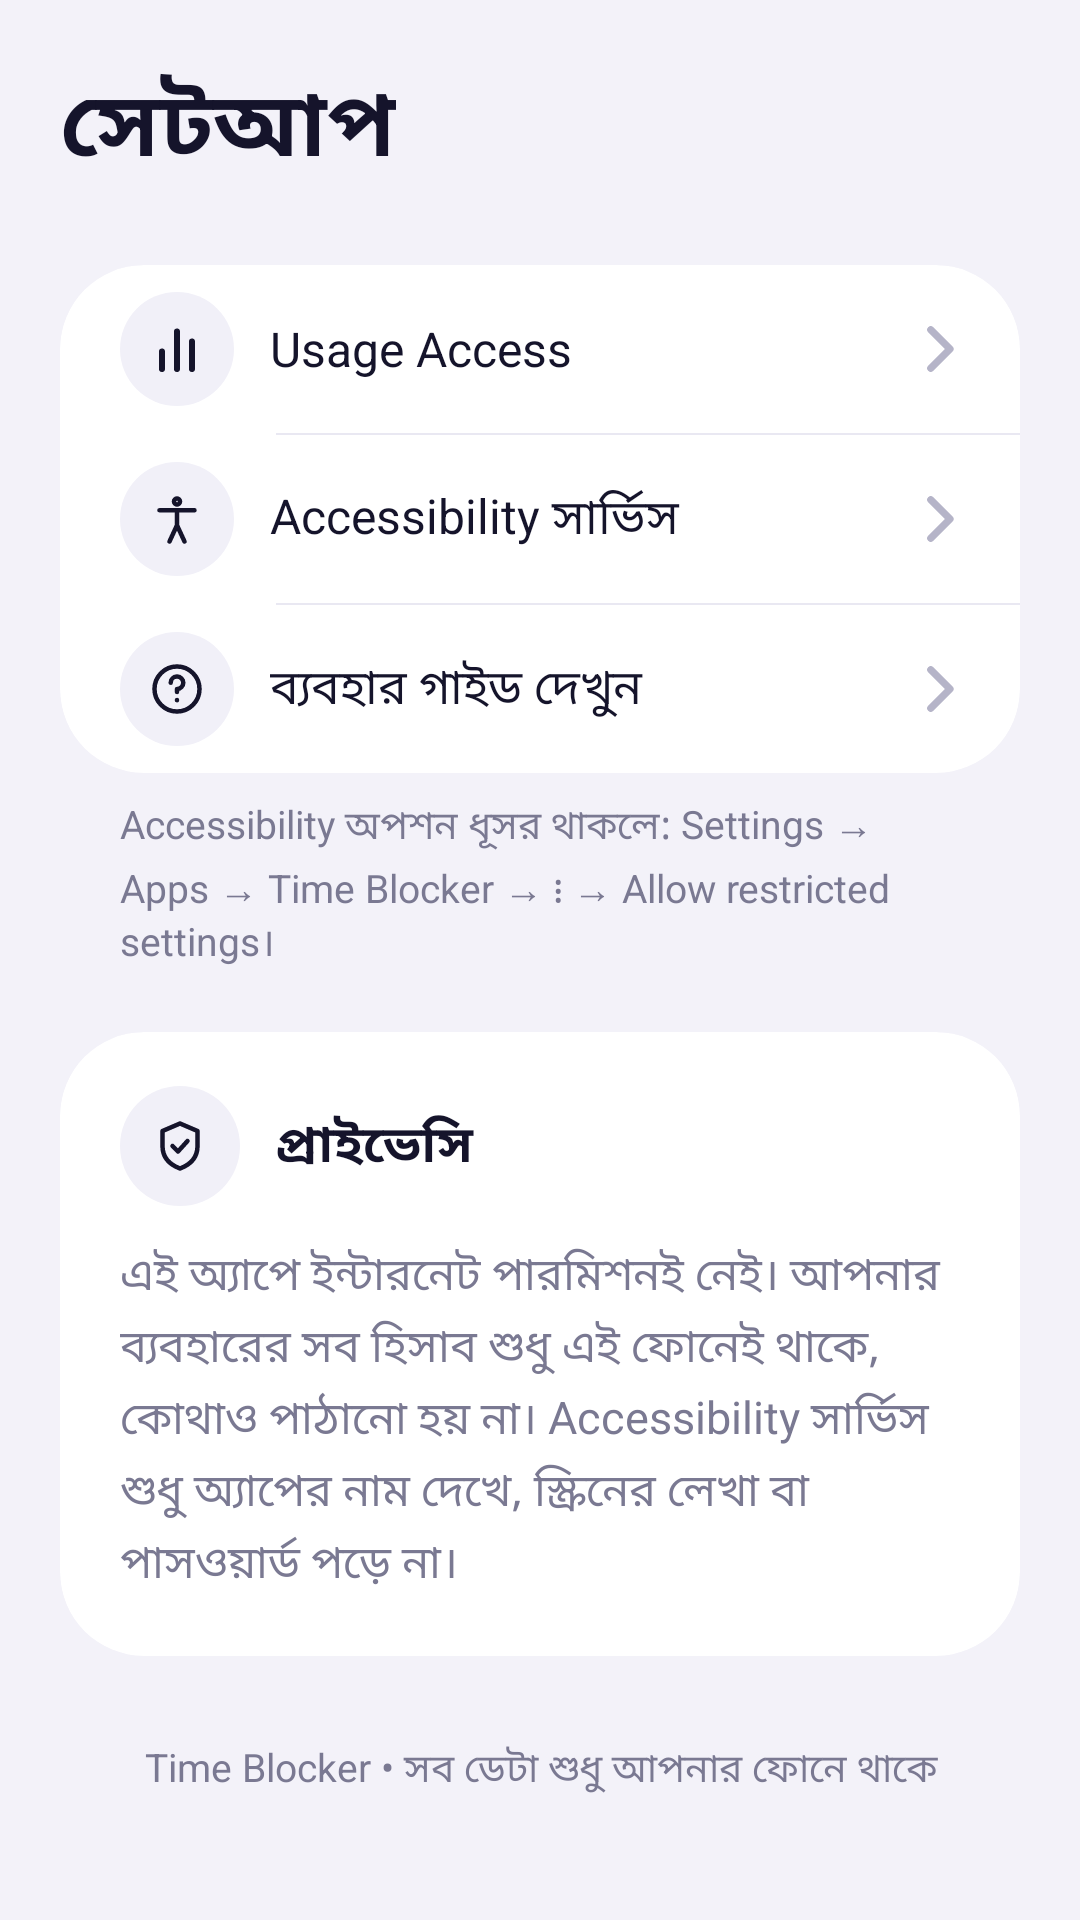

Produce the Android XML layout that renders to this screen, including the resource entries it uses.
<!-- AndroidManifest.xml: application theme Theme.TimeBlocker -->
<!-- res/layout/page_setup.xml -->
<?xml version="1.0" encoding="utf-8"?>
<ScrollView xmlns:android="http://schemas.android.com/apk/res/android"
    android:id="@+id/pageSetup"
    android:layout_width="match_parent"
    android:layout_height="match_parent"
    android:clipToPadding="false"
    android:paddingBottom="128dp"
    android:scrollbars="none">

    <LinearLayout
        android:layout_width="match_parent"
        android:layout_height="wrap_content"
        android:orientation="vertical"
        android:paddingStart="20dp"
        android:paddingEnd="20dp">

        <LinearLayout
            android:layout_width="match_parent"
            android:layout_height="wrap_content"
            android:layout_marginTop="20dp"
            android:layout_marginBottom="4dp"
            android:gravity="center_vertical"
            android:orientation="horizontal">

            <LinearLayout
                android:layout_width="0dp"
                android:layout_height="wrap_content"
                android:layout_weight="1"
                android:orientation="vertical">

                <TextView
                    style="@style/PageTitle"
                    android:layout_width="wrap_content"
                    android:layout_height="wrap_content"
                    android:text="@string/page_setup" />
            </LinearLayout>

        </LinearLayout>

        <LinearLayout
            style="@style/Card"
            android:layout_width="match_parent"
            android:layout_height="wrap_content"
            android:layout_marginTop="20dp">

            <LinearLayout
                android:id="@+id/rowUsage"
                style="@style/Row"
                android:layout_width="match_parent"
                android:layout_height="wrap_content">

                <ImageView
                    android:layout_width="38dp"
                    android:layout_height="38dp"
                    android:layout_marginEnd="12dp"
                    android:background="@drawable/bg_chip_circle"
                    android:importantForAccessibility="no"
                    android:padding="9dp"
                    android:src="@drawable/ic_chart"
                    android:tint="@color/ui_label" />

                <TextView
                    style="@style/RowLabel"
                    android:layout_width="0dp"
                    android:layout_height="wrap_content"
                    android:layout_weight="1"
                    android:text="@string/row_usage" />

                <TextView
                    android:id="@+id/tvUsageStatus"
                    android:layout_width="wrap_content"
                    android:layout_height="wrap_content"
                    android:layout_marginEnd="8dp"
                    android:background="@drawable/bg_chip"
                    android:paddingStart="12dp"
                    android:paddingTop="4dp"
                    android:paddingEnd="12dp"
                    android:paddingBottom="4dp"
                    android:textSize="13sp"
                    android:textStyle="bold" />

                <ImageView
                    android:layout_width="22dp"
                    android:layout_height="22dp"
                    android:importantForAccessibility="no"
                    android:src="@drawable/ic_chevron" />

            </LinearLayout>

            <View
                android:layout_width="match_parent"
                android:layout_height="0.5dp"
                android:layout_marginStart="72dp"
                android:background="@color/ui_separator" />

            <LinearLayout
                android:id="@+id/rowAcc"
                style="@style/Row"
                android:layout_width="match_parent"
                android:layout_height="wrap_content">

                <ImageView
                    android:layout_width="38dp"
                    android:layout_height="38dp"
                    android:layout_marginEnd="12dp"
                    android:background="@drawable/bg_chip_circle"
                    android:importantForAccessibility="no"
                    android:padding="9dp"
                    android:src="@drawable/ic_accessibility"
                    android:tint="@color/ui_label" />

                <TextView
                    style="@style/RowLabel"
                    android:layout_width="0dp"
                    android:layout_height="wrap_content"
                    android:layout_weight="1"
                    android:text="@string/row_acc" />

                <TextView
                    android:id="@+id/tvAccStatus"
                    android:layout_width="wrap_content"
                    android:layout_height="wrap_content"
                    android:layout_marginEnd="8dp"
                    android:background="@drawable/bg_chip"
                    android:paddingStart="12dp"
                    android:paddingTop="4dp"
                    android:paddingEnd="12dp"
                    android:paddingBottom="4dp"
                    android:textSize="13sp"
                    android:textStyle="bold" />

                <ImageView
                    android:layout_width="22dp"
                    android:layout_height="22dp"
                    android:importantForAccessibility="no"
                    android:src="@drawable/ic_chevron" />

            </LinearLayout>

            <View
                android:layout_width="match_parent"
                android:layout_height="0.5dp"
                android:layout_marginStart="72dp"
                android:background="@color/ui_separator" />

            <LinearLayout
                android:id="@+id/rowGuide"
                style="@style/Row"
                android:layout_width="match_parent"
                android:layout_height="wrap_content">

                <ImageView
                    android:layout_width="38dp"
                    android:layout_height="38dp"
                    android:layout_marginEnd="12dp"
                    android:background="@drawable/bg_chip_circle"
                    android:importantForAccessibility="no"
                    android:padding="9dp"
                    android:src="@drawable/ic_help"
                    android:tint="@color/ui_label" />

                <TextView
                    style="@style/RowLabel"
                    android:layout_width="0dp"
                    android:layout_height="wrap_content"
                    android:layout_weight="1"
                    android:text="@string/row_guide" />

                <ImageView
                    android:layout_width="22dp"
                    android:layout_height="22dp"
                    android:importantForAccessibility="no"
                    android:src="@drawable/ic_chevron" />

            </LinearLayout>

        </LinearLayout>

        <TextView
            style="@style/Footer"
            android:layout_width="match_parent"
            android:layout_height="wrap_content"
            android:layout_marginStart="20dp"
            android:layout_marginTop="8dp"
            android:layout_marginEnd="20dp"
            android:text="@string/footer_perm" />

        <LinearLayout
            style="@style/Card"
            android:layout_width="match_parent"
            android:layout_height="wrap_content"
            android:layout_marginTop="20dp">

            <LinearLayout
                android:layout_width="match_parent"
                android:layout_height="wrap_content"
                android:gravity="center_vertical"
                android:orientation="horizontal"
                android:paddingStart="20dp"
                android:paddingTop="18dp"
                android:paddingEnd="18dp"
                android:paddingBottom="0dp">

                <ImageView
                    android:layout_width="40dp"
                    android:layout_height="40dp"
                    android:layout_marginEnd="12dp"
                    android:background="@drawable/bg_chip_circle"
                    android:importantForAccessibility="no"
                    android:padding="10dp"
                    android:src="@drawable/ic_shield"
                    android:tint="@color/ui_label" />

                <TextView
                    style="@style/CardTitle"
                    android:layout_width="0dp"
                    android:layout_height="wrap_content"
                    android:layout_weight="1"
                    android:text="@string/privacy_title" />

            </LinearLayout>

            <TextView
                android:layout_width="match_parent"
                android:layout_height="wrap_content"
                android:lineSpacingExtra="4dp"
                android:paddingStart="20dp"
                android:paddingTop="12dp"
                android:paddingEnd="20dp"
                android:paddingBottom="20dp"
                android:text="@string/privacy_body"
                android:textColor="@color/ui_secondary"
                android:textSize="15sp" />

        </LinearLayout>

        <TextView
            style="@style/Footer"
            android:layout_width="match_parent"
            android:layout_height="wrap_content"
            android:layout_marginTop="28dp"
            android:gravity="center"
            android:text="@string/footer_app" />

    </LinearLayout>
</ScrollView>
<!-- resources referenced by this layout -->
<resources>
  <color name="ui_label">#15142B</color>
  <color name="ui_secondary">#7A7992</color>
  <color name="ui_separator">#E9E8F2</color>
  <!-- drawable bg_chip_circle (drawable) -->
  <?xml version="1.0" encoding="utf-8"?>
  <shape xmlns:android="http://schemas.android.com/apk/res/android" android:shape="oval">
      <solid android:color="@color/ui_chip_bg" />
  </shape>
  <!-- drawable ic_chevron (drawable) -->
  <?xml version="1.0" encoding="utf-8"?>
  <vector xmlns:android="http://schemas.android.com/apk/res/android"
      android:width="20dp"
      android:height="20dp"
      android:viewportWidth="24"
      android:viewportHeight="24">
      <path
          android:pathData="M9,5 L16,12 L9,19"
          android:strokeColor="@color/ui_chevron"
          android:strokeWidth="2.6"
          android:strokeLineCap="round"
          android:strokeLineJoin="round" />
  </vector>
  <string name="footer_app">Time Blocker • সব ডেটা শুধু আপনার ফোনে থাকে</string>
  <string name="footer_perm">Accessibility অপশন ধূসর থাকলে: Settings → Apps → Time Blocker → ⋮ → Allow restricted settings।</string>
  <string name="page_setup">সেটআপ</string>
  <string name="privacy_body">এই অ্যাপে ইন্টারনেট পারমিশনই নেই। আপনার ব্যবহারের সব হিসাব শুধু এই ফোনেই থাকে, কোথাও পাঠানো হয় না। Accessibility সার্ভিস শুধু অ্যাপের নাম দেখে, স্ক্রিনের লেখা বা পাসওয়ার্ড পড়ে না।</string>
  <string name="privacy_title">প্রাইভেসি</string>
  <string name="row_acc">Accessibility সার্ভিস</string>
  <string name="row_guide">ব্যবহার গাইড দেখুন</string>
  <string name="row_usage">Usage Access</string>
  <style name="Card">
          <item name="android:orientation">vertical</item>
          <item name="android:background">@drawable/bg_card</item>
          <item name="android:clipToOutline">true</item>
      </style>
  <style name="CardTitle">
          <item name="android:fontFamily">sans-serif-medium</item>
          <item name="android:textSize">17sp</item>
          <item name="android:textStyle">bold</item>
          <item name="android:textColor">@color/ui_label</item>
      </style>
  <style name="Footer">
          <item name="android:textSize">13sp</item>
          <item name="android:textColor">@color/ui_secondary</item>
          <item name="android:lineSpacingExtra">2dp</item>
      </style>
  <style name="PageTitle">
          <item name="android:fontFamily">sans-serif-medium</item>
          <item name="android:textSize">30sp</item>
          <item name="android:textStyle">bold</item>
          <item name="android:textColor">@color/ui_label</item>
      </style>
  <style name="Row">
          <item name="android:orientation">horizontal</item>
          <item name="android:gravity">center_vertical</item>
          <item name="android:minHeight">56dp</item>
          <item name="android:paddingStart">20dp</item>
          <item name="android:paddingEnd">16dp</item>
          <item name="android:background">?android:attr/selectableItemBackground</item>
      </style>
  <style name="RowLabel">
          <item name="android:textSize">16sp</item>
          <item name="android:textColor">@color/ui_label</item>
      </style>
  <color name="ui_chip_bg">#F1F0F8</color>
  <color name="ui_chevron">#B5B4C8</color>
  <!-- drawable bg_card (drawable) -->
  <?xml version="1.0" encoding="utf-8"?>
  <shape xmlns:android="http://schemas.android.com/apk/res/android" android:shape="rectangle">
      <solid android:color="@color/ui_card" />
      <corners android:radius="28dp" />
  </shape>
  <color name="ui_bg">#F3F2F9</color>
  <color name="ui_primary">#5B4DFF</color>
  <color name="ui_card">#FFFFFF</color>
</resources>
